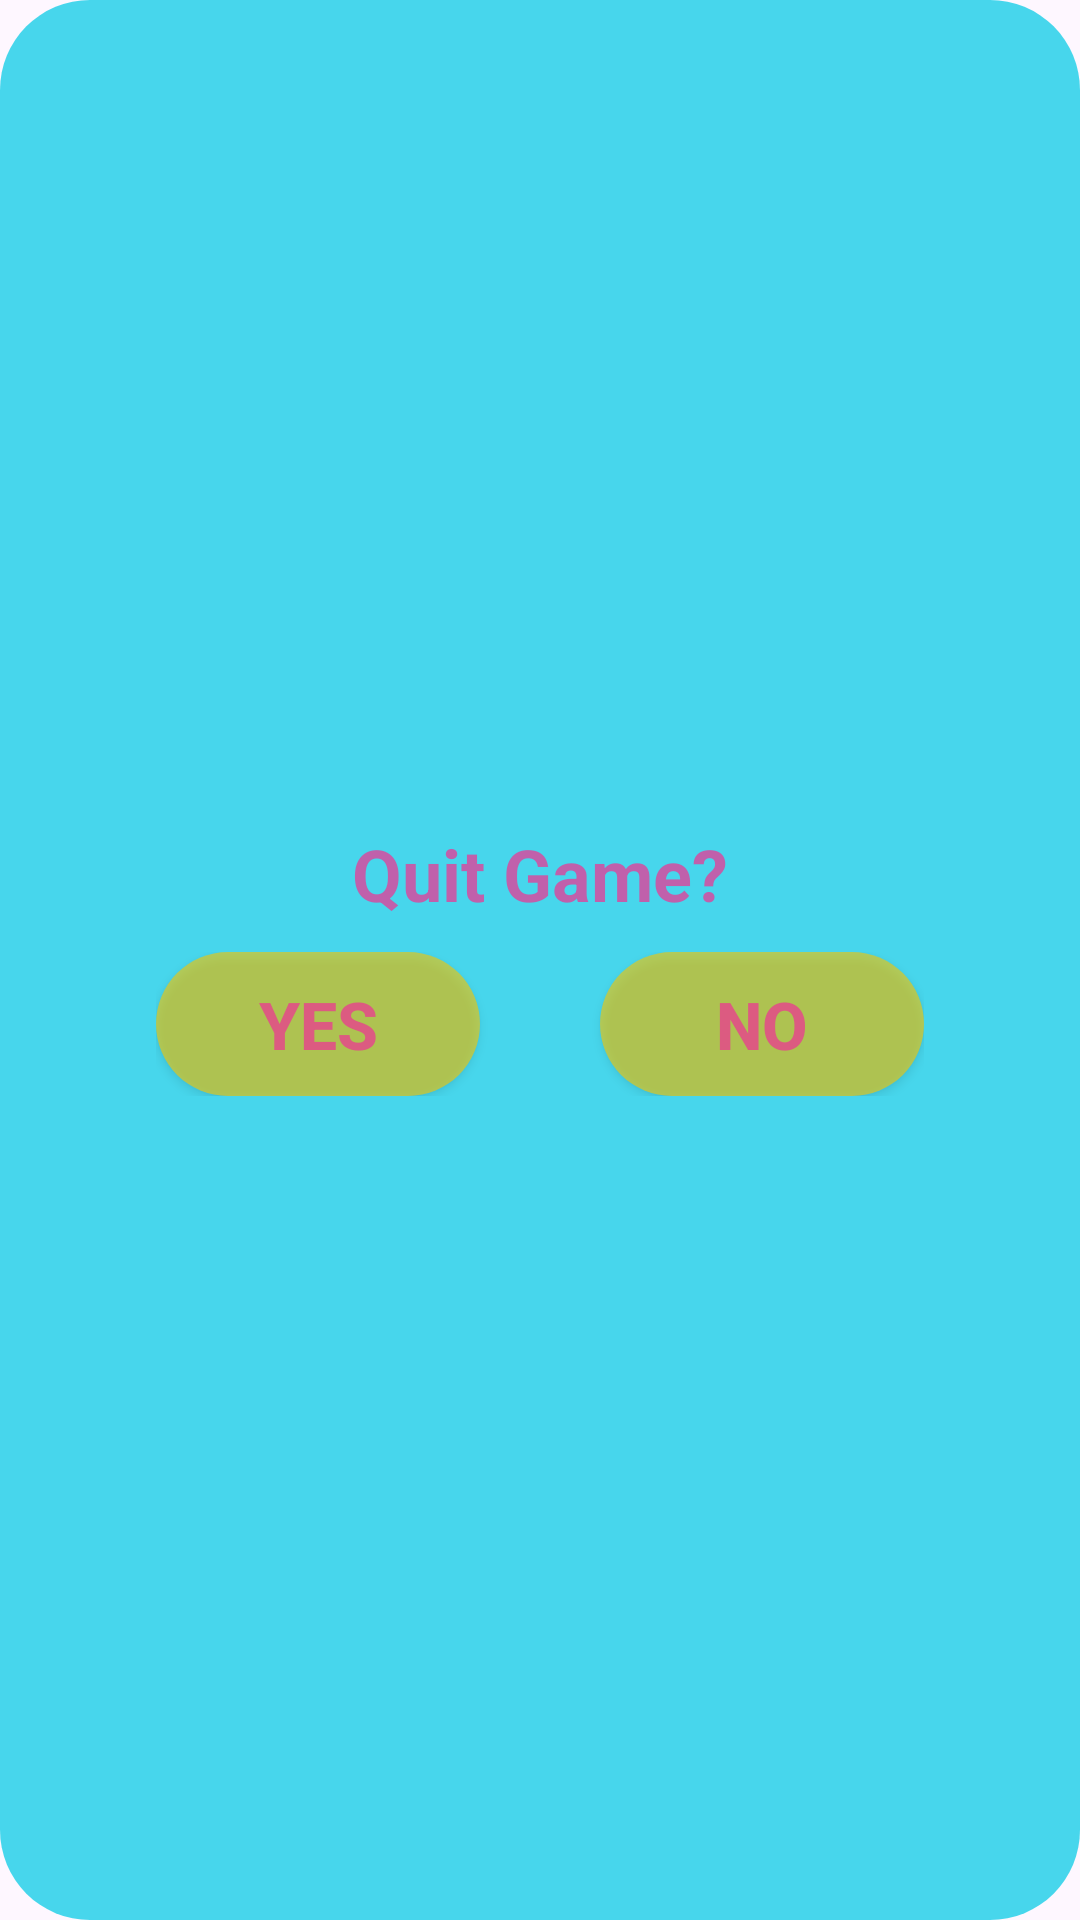

Reconstruct the res/layout file that produces this screen, plus the resources it refers to.
<!-- AndroidManifest.xml: application theme Theme.RockPaperScissor -->
<!-- res/layout/quit_alert.xml -->
<?xml version="1.0" encoding="utf-8"?>
<androidx.constraintlayout.widget.ConstraintLayout xmlns:android="http://schemas.android.com/apk/res/android"
    xmlns:app="http://schemas.android.com/apk/res-auto"
    xmlns:tools="http://schemas.android.com/tools"
    android:id="@+id/viewAlert"
    android:layout_width="300dp"
    android:layout_height="wrap_content"
    android:background="@drawable/rounded_radius_bg_blue"
    android:padding="20dp">

    <LinearLayout
        android:layout_width="256dp"
        android:layout_height="wrap_content"
        android:orientation="vertical"
        app:layout_constraintBottom_toBottomOf="parent"
        app:layout_constraintEnd_toEndOf="parent"
        app:layout_constraintStart_toStartOf="parent"
        app:layout_constraintTop_toTopOf="parent">

        <TextView
            android:id="@+id/textView"
            android:layout_width="match_parent"
            android:layout_height="wrap_content"
            android:layout_marginBottom="10dp"
            android:textColor="@color/secondaryColor"
            android:textStyle="bold"
            android:text="Quit Game?"
            android:textAlignment="center"
            android:textSize="24sp" />

        <LinearLayout
            android:layout_width="match_parent"
            android:layout_height="wrap_content"
            android:orientation="horizontal">

            <androidx.appcompat.widget.AppCompatButton
                android:id="@+id/btnYes"
                android:background="@drawable/bg_yellow_button"
                android:layout_width="wrap_content"
                android:layout_height="wrap_content"
                android:layout_weight="1"
                android:textColor="@color/secondaryColor"
                android:textSize="22sp"
                android:textStyle="bold"
                android:layout_marginRight="40dp"
                android:text="Yes" />

            <androidx.appcompat.widget.AppCompatButton
                android:id="@+id/btnNo"
                android:background="@drawable/bg_yellow_button"
                android:layout_width="wrap_content"
                android:layout_height="wrap_content"
                android:textColor="@color/secondaryColor"
                android:textSize="22sp"
                android:textStyle="bold"
                android:layout_weight="1"
                android:text="No" />
        </LinearLayout>
    </LinearLayout>
</androidx.constraintlayout.widget.ConstraintLayout>
<!-- resources referenced by this layout -->
<resources>
  <color name="secondaryColor">#BAED3493</color>
  <!-- drawable bg_yellow_button (drawable) -->
  <?xml version="1.0" encoding="utf-8"?>
  <shape xmlns:android="http://schemas.android.com/apk/res/android"
      android:shape="rectangle"
      >
      <solid android:color="@color/accentColor"/>
      <corners android:radius="30dp"/>
  </shape>
  <!-- drawable rounded_radius_bg_blue (drawable) -->
  <?xml version="1.0" encoding="utf-8"?>
  <shape xmlns:android="http://schemas.android.com/apk/res/android"
      android:shape="rectangle"
      android:innerRadius="5dp"
      >
  
      <solid android:color="@color/primaryColor"/>
      <corners android:radius="30dp"/>
  
  </shape>
  <style name="Theme.RockPaperScissor" parent="Base.Theme.RockPaperScissor" />
  <color name="accentColor">#9AF9C900</color>
  <color name="primaryColor">#B700CAE5</color>
  <style name="Base.Theme.RockPaperScissor" parent="Theme.Material3.Light.NoActionBar">
          
          
      </style>
</resources>
